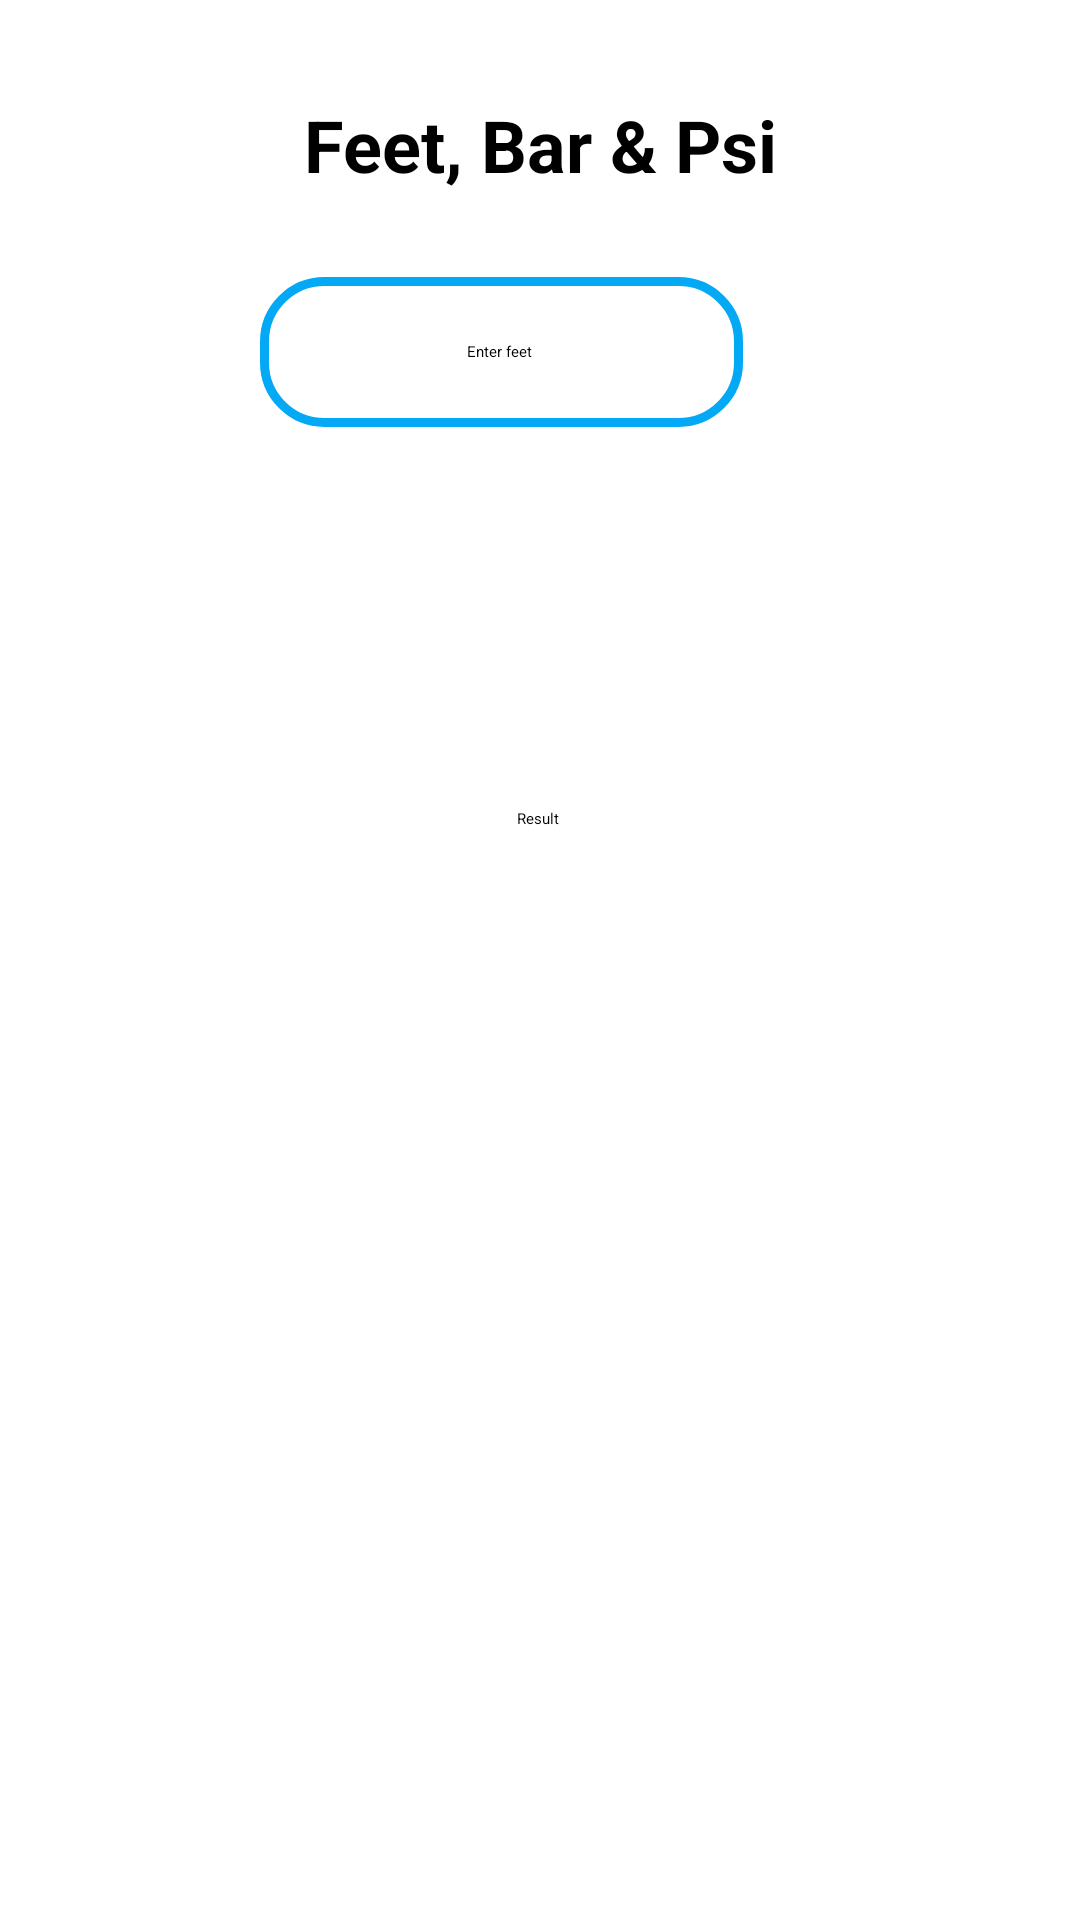

Write the Android layout XML for this screen, with the resource values it uses.
<!-- AndroidManifest.xml: application theme Theme.Calculations -->
<!-- res/layout/activity_feetpsibar.xml -->
<?xml version="1.0" encoding="utf-8"?>
<androidx.constraintlayout.widget.ConstraintLayout xmlns:android="http://schemas.android.com/apk/res/android"
    xmlns:app="http://schemas.android.com/apk/res-auto"
    xmlns:tools="http://schemas.android.com/tools"
    android:layout_width="match_parent"
    android:layout_height="match_parent"
    tools:context=".FeetpsibarActivity">
    <TextView
        android:id="@+id/textViewFSS"
        android:layout_width="match_parent"
        android:layout_height="wrap_content"
        android:layout_marginTop="32dp"
        android:text="Feet, Bar &amp; Psi"
        android:textAlignment="center"
        android:textSize="24sp"
        android:textStyle="bold"
        app:layout_constraintEnd_toEndOf="parent"
        app:layout_constraintStart_toStartOf="parent"
        app:layout_constraintTop_toTopOf="parent" />

    <EditText
        android:id="@+id/editTextLength"
        android:layout_width="161dp"
        android:layout_height="50dp"
        android:layout_marginTop="28dp"
        android:background="@drawable/rounded_edittextabc"
        android:drawablePadding="30dp"
        android:ems="10"
        android:gravity="center"
        android:hint="Enter feet "
        android:inputType="number|numberDecimal"
        app:layout_constraintEnd_toEndOf="parent"
        app:layout_constraintHorizontal_bias="0.436"
        app:layout_constraintStart_toStartOf="parent"
        app:layout_constraintTop_toBottomOf="@+id/textViewFSS" />
    <TextView
        android:id="@+id/showresult"
        android:layout_width="wrap_content"
        android:layout_height="wrap_content"
        android:layout_marginTop="52dp"
        android:textColor="#1E88E5"
        android:textSize="20sp"
        android:textStyle="bold"
        app:layout_constraintEnd_toEndOf="parent"
        app:layout_constraintHorizontal_bias="0.498"
        app:layout_constraintStart_toStartOf="parent"
        app:layout_constraintTop_toBottomOf="@+id/editTextLength" />

    <Button
        android:id="@+id/Result"
        android:layout_width="wrap_content"
        android:layout_height="wrap_content"
        android:layout_marginTop="48dp"
        android:text="Result"
        app:layout_constraintEnd_toEndOf="parent"
        app:layout_constraintHorizontal_bias="0.498"
        app:layout_constraintStart_toStartOf="parent"
        app:layout_constraintTop_toBottomOf="@+id/showresult" />


</androidx.constraintlayout.widget.ConstraintLayout>
<!-- resources referenced by this layout -->
<resources>
  <!-- drawable rounded_edittextabc (drawable) -->
  <shape xmlns:android="http://schemas.android.com/apk/res/android"
      android:shape="rectangle">
      <corners android:radius="20dp" />
      <solid android:color="@color/white" />
      <stroke
          android:width="3dp"
          android:color="#03A9F4" />
  </shape>
  <color name="white">#FFFFFFFF</color>
</resources>
